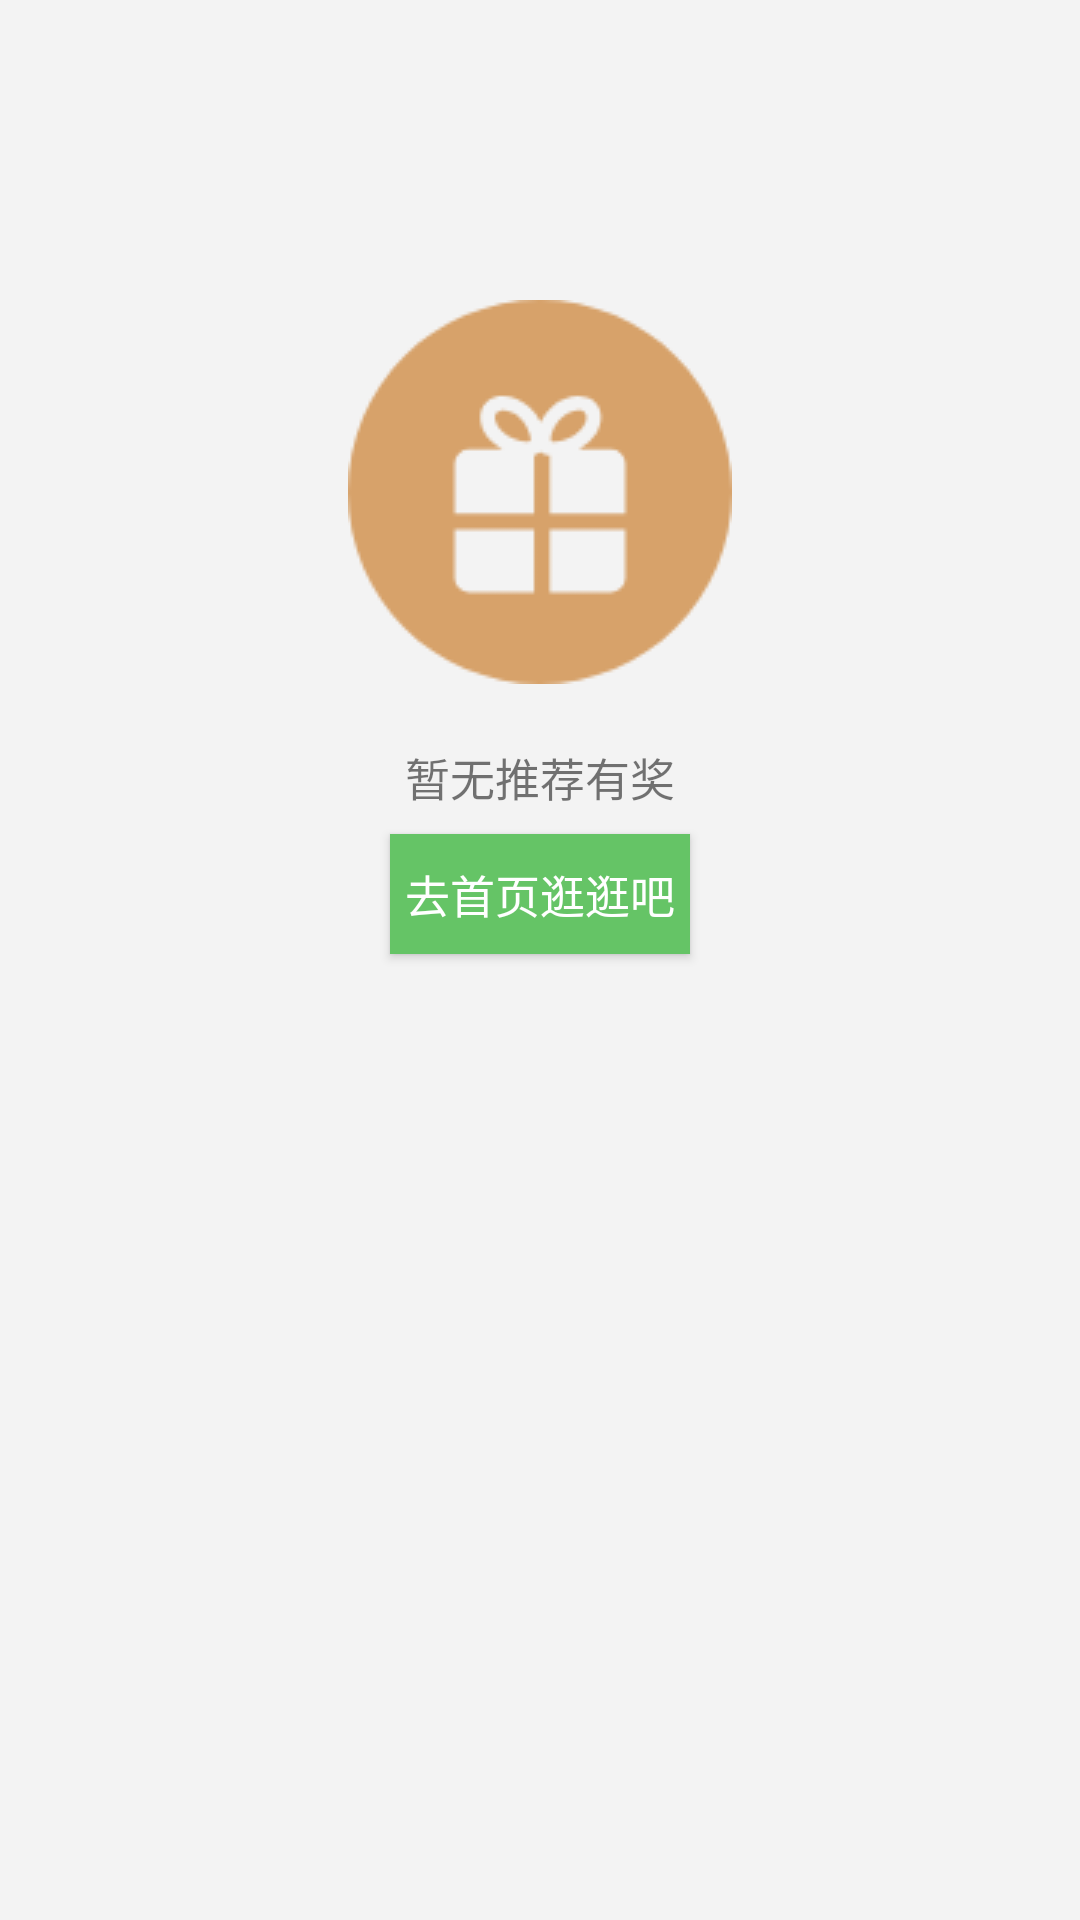

Reconstruct the res/layout file that produces this screen, plus the resources it refers to.
<!-- AndroidManifest.xml: application theme AppTheme -->
<!-- res/layout/activity_recommend.xml -->
<?xml version="1.0" encoding="utf-8"?>
<LinearLayout xmlns:android="http://schemas.android.com/apk/res/android"
    android:layout_width="match_parent"
    android:layout_height="match_parent"
    android:orientation="vertical"
    android:background="#F3F3F3">

    <ImageView
        android:layout_width="wrap_content"
        android:layout_height="wrap_content"
        android:src="@drawable/gift"
        android:layout_gravity="center"
        android:layout_marginTop="100dp"/>
    <TextView
        android:layout_width="wrap_content"
        android:layout_height="30dp"
        android:text="暂无推荐有奖"
        android:textSize="15dp"
        android:layout_gravity="center"
        android:layout_marginTop="20dp"/>
    <Button
        android:id="@+id/btn_to"
        android:layout_width="100dp"
        android:layout_height="40dp"
        android:layout_gravity="center"
        android:text="去首页逛逛吧"
        android:textColor="#FFFFFF"
        android:textSize="15dp"
        android:background="#65C466" />



</LinearLayout>
<!-- resources referenced by this layout -->
<resources>
  <!-- drawable gift: png bitmap (drawable, 4769 bytes) -->
  <style name="AppTheme" parent="Theme.AppCompat.Light.DarkActionBar">
          
          <item name="colorPrimary">@color/colorPrimary</item>
          <item name="colorPrimaryDark">@color/colorPrimaryDark</item>
          <item name="colorAccent">@color/colorAccent</item>
      </style>
  <color name="colorPrimary">#008577</color>
  <color name="colorPrimaryDark">#00574B</color>
  <color name="colorAccent">#D81B60</color>
</resources>
